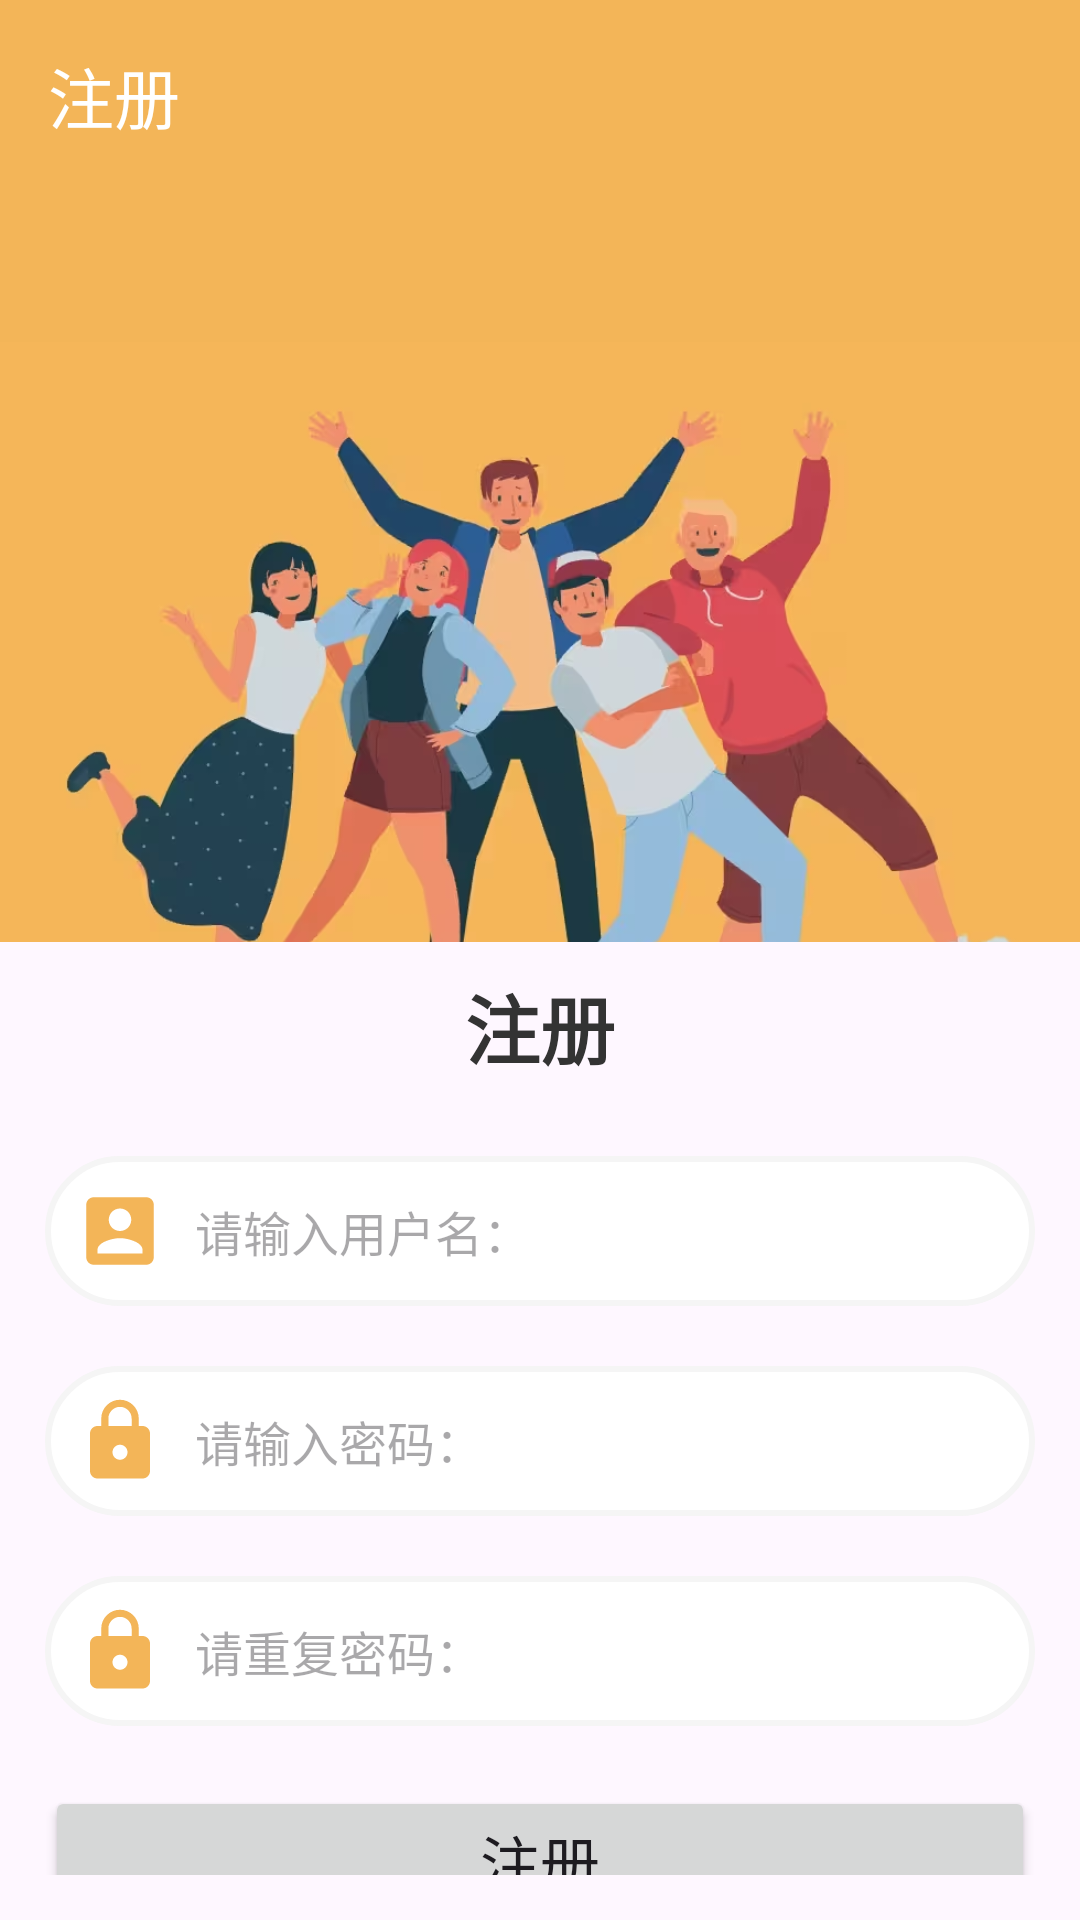

Here is an Android app screen rendered from its layout file. Give the layout XML and the strings, colors and styles it references.
<!-- AndroidManifest.xml: application theme Theme.Anlaiye_test1 -->
<!-- res/layout/activity_register.xml -->
<?xml version="1.0" encoding="utf-8"?>
<LinearLayout xmlns:android="http://schemas.android.com/apk/res/android"
    xmlns:app="http://schemas.android.com/apk/res-auto"
    xmlns:tools="http://schemas.android.com/tools"
    android:layout_width="match_parent"
    android:layout_height="match_parent"
    android:orientation="vertical"
    tools:context=".LoginActivity">

    <androidx.appcompat.widget.Toolbar
        android:layout_width="match_parent"
        android:layout_height="wrap_content"
        android:background="@color/my_light_primary"
        app:title="注册"
        app:navigationIcon="@drawable/back"
        android:id="@+id/toolbar_back"
        app:titleTextColor="@color/white"/>

    <View
        android:layout_width="match_parent"
        android:layout_height="50dp"
        android:background="@color/my_light_primary" />

    <ImageView
        android:layout_width="match_parent"
        android:layout_height="200dp"
        android:scaleType="centerCrop"
        android:src="@mipmap/img" />

    <TextView
        android:layout_width="match_parent"
        android:layout_height="wrap_content"
        android:layout_margin="10dp"
        android:gravity="center"
        android:text="注册"
        android:textColor="#333"
        android:textSize="25sp"
        android:textStyle="bold" />

    <androidx.appcompat.widget.LinearLayoutCompat
        android:layout_width="match_parent"
        android:layout_height="wrap_content"
        android:layout_margin="15dp"
        android:orientation="vertical">

        <androidx.appcompat.widget.LinearLayoutCompat
            android:layout_width="match_parent"
            android:background="@drawable/login_et_bg"
            android:paddingLeft="10dp"
            android:paddingRight="10dp"
            android:layout_height="50dp" >

            <ImageView
                android:layout_gravity="center_vertical"

                android:layout_width="wrap_content"
                android:src="@drawable/login_account"
                android:layout_height="wrap_content"/>
            <EditText
                android:layout_width="match_parent"
                android:layout_height="match_parent"
                android:layout_marginLeft="10dp"
                android:background="@null"
                android:hint="请输入用户名："
                android:textSize="16sp"/>

        </androidx.appcompat.widget.LinearLayoutCompat>

        <androidx.appcompat.widget.LinearLayoutCompat
            android:layout_marginTop="20dp"
            android:layout_width="match_parent"
            android:background="@drawable/login_et_bg"
            android:paddingLeft="10dp"
            android:paddingRight="10dp"
            android:layout_height="50dp" >

            <ImageView
                android:layout_gravity="center_vertical"

                android:layout_width="wrap_content"
                android:src="@drawable/login_password"
                android:layout_height="wrap_content"/>
            <EditText
                android:layout_width="match_parent"
                android:layout_height="match_parent"
                android:layout_marginLeft="10dp"
                android:background="@null"
                android:inputType="textPassword"
                android:hint="请输入密码："
                android:textSize="16sp"/>

        </androidx.appcompat.widget.LinearLayoutCompat>

        <androidx.appcompat.widget.LinearLayoutCompat
            android:layout_marginTop="20dp"
            android:layout_width="match_parent"
            android:background="@drawable/login_et_bg"
            android:paddingLeft="10dp"
            android:paddingRight="10dp"
            android:layout_height="50dp" >

            <ImageView
                android:layout_gravity="center_vertical"

                android:layout_width="wrap_content"
                android:src="@drawable/login_password"
                android:layout_height="wrap_content"/>
            <EditText
                android:layout_width="match_parent"
                android:layout_height="match_parent"
                android:layout_marginLeft="10dp"
                android:background="@null"
                android:inputType="textPassword"
                android:hint="请重复密码："
                android:textSize="16sp"/>

        </androidx.appcompat.widget.LinearLayoutCompat>


        <Button
            android:layout_width="match_parent"
            android:layout_height="50dp"
            android:layout_marginTop="20dp"
            android:text="注册"
            android:textSize="20sp"/>
    </androidx.appcompat.widget.LinearLayoutCompat>


</LinearLayout>
<!-- resources referenced by this layout -->
<resources>
  <color name="my_light_primary">#F3B558</color>
  <color name="white">#FFFFFFFF</color>
  <!-- drawable login_account (drawable) -->
  <vector android:height="30dp" android:tint="#F3B558"
      android:viewportHeight="24" android:viewportWidth="24"
      android:width="30dp" xmlns:android="http://schemas.android.com/apk/res/android">
      <path android:fillColor="@android:color/white" android:pathData="M3,5v14c0,1.1 0.89,2 2,2h14c1.1,0 2,-0.9 2,-2L21,5c0,-1.1 -0.9,-2 -2,-2L5,3c-1.11,0 -2,0.9 -2,2zM15,9c0,1.66 -1.34,3 -3,3s-3,-1.34 -3,-3 1.34,-3 3,-3 3,1.34 3,3zM6,17c0,-2 4,-3.1 6,-3.1s6,1.1 6,3.1v1L6,18v-1z"/>
  </vector>
  <!-- drawable login_et_bg (drawable) -->
  <?xml version="1.0" encoding="utf-8"?>
  <shape xmlns:android="http://schemas.android.com/apk/res/android">
  
      <solid android:color="@color/white"/>
  
      <corners android:radius="25dp"/>
      <stroke android:color="#f5f5f5"
          android:width="2dp"/>
  </shape>
  <!-- drawable login_password (drawable) -->
  <vector android:height="30dp" android:tint="#F3B558"
      android:viewportHeight="24" android:viewportWidth="24"
      android:width="30dp" xmlns:android="http://schemas.android.com/apk/res/android">
      <path android:fillColor="@android:color/white" android:pathData="M18,8h-1L17,6c0,-2.76 -2.24,-5 -5,-5S7,3.24 7,6v2L6,8c-1.1,0 -2,0.9 -2,2v10c0,1.1 0.9,2 2,2h12c1.1,0 2,-0.9 2,-2L20,10c0,-1.1 -0.9,-2 -2,-2zM12,17c-1.1,0 -2,-0.9 -2,-2s0.9,-2 2,-2 2,0.9 2,2 -0.9,2 -2,2zM15.1,8L8.9,8L8.9,6c0,-1.71 1.39,-3.1 3.1,-3.1 1.71,0 3.1,1.39 3.1,3.1v2z"/>
  </vector>
  <!-- mipmap img: png bitmap (mipmap-xhdpi, 309960 bytes) -->
  <style name="Theme.Anlaiye_test1" parent="Base.Theme.Anlaiye_test1" />
  <style name="Base.Theme.Anlaiye_test1" parent="Theme.Material3.DayNight.NoActionBar">
          
          //状态栏的颜色
           <item name="colorPrimary">@color/my_light_primary</item>
      </style>
</resources>
